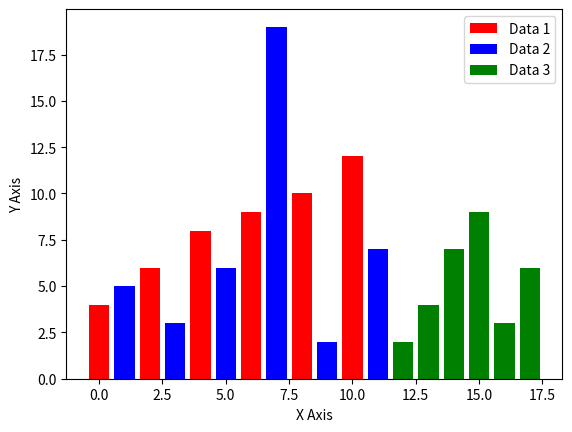

Recreate this plot in Python.
import matplotlib.pyplot as matplot

matplot.figure("Bar Chart")

x_data=[0,2,4,6,8,10]
y_data=[4,6,8,9,10,12]

x1_data=[1,3,5,7,9,11]
y1_data=[5,3,6,19,2,7]

x2_data=[12,13,14,15,16,17]
y2_data=[2,4,7,9,3,6]

matplot.bar(x_data,y_data,label="Data 1",color="red")
matplot.bar(x1_data,y1_data,label="Data 2",color="blue")
matplot.bar(x2_data,y2_data,label="Data 3",color="green")

matplot.xlabel("X Axis")
matplot.ylabel("Y Axis")
matplot.legend()
matplot.show()